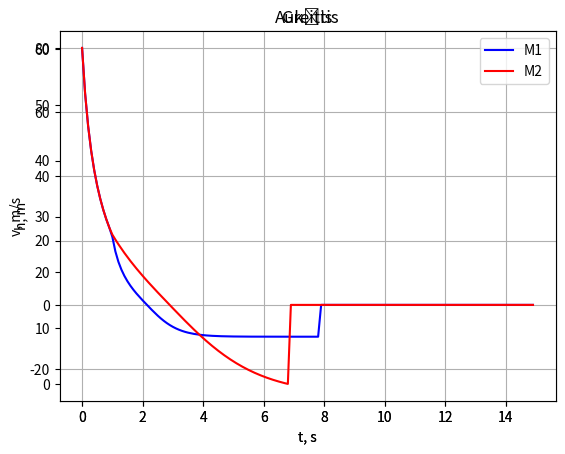

Source code (Python):
import matplotlib.pyplot as plt
import numpy as np
from scipy.integrate import solve_ivp


def funk(X, t):  # PDL desines puses funkcija
  h1=X[0];h2=X[1];v1=X[2];v2=X[3]; 
  m1=0.2; m2=0.4; k1=0.02; k2=0.005; k = 0.015       
  rez=np.zeros(4,dtype=float)  # k = 1, p = 2

  if 1 > t:   # iki atsiskyrimo
    rez[0]=v1;rez[1]=v2;
    rez[2]=-9.81+(-k*v1**2*np.sign(v1))/(m2+m1);
    rez[3]=rez[2];
  else:       # po atsiskyrimo
    rez[0]=v1;rez[2]=-9.81-k1*v1**2*np.sign(v1)/m1
    rez[1]=v2; rez[3]=-9.81-k2*v2**2*np.sign(v2)/m2;
    
  return rez

ttt=15  # skaiciavimo laikas  (s)
step = 0.01
t=np.arange(0, 15, 0.1)
dt=t[1]-t[0]; #laiko momentai
h0=0  # pradinis aukstis (m)
N=len(t); rez=np.zeros([4,N],dtype=float) # rezultatu masyvas
rez[:,0]=np.array([h0,h0,80,80]);           # pradines salygos

if 0:   # sprendimas Eulerio metodu
  for i in range (N-1):  
   rez[:,i+1]=rez[:,i]+funk(rez[:,i],t[i])*dt
   if rez[0,i+1] <= 0 : rez[[0,2],i+1]=0  
   if rez[1,i+1] <= 0 : rez[[1,3],i+1]=0
else: 
  for i in range (N-1) :  # sprendimas IV RK metodu
    fz=rez[:,i]+funk(rez[:,i],t[i])*dt/2
    fzz=rez[:,i]+funk(fz,t[i]+dt/2)*dt/2
    fzzz=rez[:,i]+funk(fzz,t[i]+dt/2)*dt
    rez[:,i+1]=rez[:,i]+dt/6*(funk(rez[:,i],t[i])+2*funk(fz,t[i]+dt/2)+2*funk(fzz,t[i]+dt/2)+funk(fzzz,t[i]+dt))
    if rez[0,i+1] <= 0 : rez[[0,2],i+1]=0  
    if rez[1,i+1] <= 0 : rez[[1,3],i+1]=0



# rezultatu pavaizdavimas: 
fig1=plt.figure(1); ax1=fig1.add_subplot(1,1,1); ax1.set_xlabel('t, s');ax1.set_ylabel('h, m');ax1.grid();plt.title('Aukštis')
ax1.plot(t,rez[0,:],'b-');ax1.plot(t,rez[1,:],'r-'); plt.legend(['M1','M2']);
maxy1 = np.max(rez[0])
result1 = np.where(rez[0] == maxy1)
maxt1 = t[result1[0]][0]
ax1.plot(maxt1, maxy1, marker='x', color='green')

maxy = np.max(rez[1])
result = np.where(rez[1] == maxy)
maxt = t[result[0]][0]
ax1.plot(maxt, maxy, marker='x', color='green')
plt.show()

print(f"M1 pasiekė aukščiausia tašką {maxy1}m. - {maxt1}s.")
print(f"M2 pasiekė aukščiausia tašką {maxy}m. - {maxt}s.")

fig2=plt.figure(1); ax2=fig2.add_subplot(1,1,1); ax2.set_xlabel('t, s');ax2.set_ylabel('v, m/s');ax2.grid();plt.title('Greitis')
ax2.plot(t,rez[2,:],'b-');ax2.plot(t,rez[3,:],'r-');plt.legend(['M1','M2']);plt.show()








# # patikrinimas
# t = np.array([0,15], dtype="float")
# function_rez = solve_ivp(funk, t, [0,0,80,80])
# H1 = function_rez.y
# T = function_rez.t
# fig2=plt.figure(1); ax2=fig2.add_subplot(1,1,1); ax2.set_xlabel('t');ax2.set_ylabel('v');ax2.grid();plt.title('Aukštis')
# ax2.plot(T,H1[0,:],'b-');ax2.plot(T,H1[1,:],'r-');plt.legend(['M1','M2']);plt.show();

# fig2=plt.figure(1); ax2=fig2.add_subplot(1,1,1); ax2.set_xlabel('t');ax2.set_ylabel('v');ax2.grid();plt.title('Greitis')
# ax2.plot(T,H1[2,:],'b-');ax2.plot(T,H1[3,:],'r-');plt.legend(['M1','M2']);plt.show();






# print(function_rez.y)